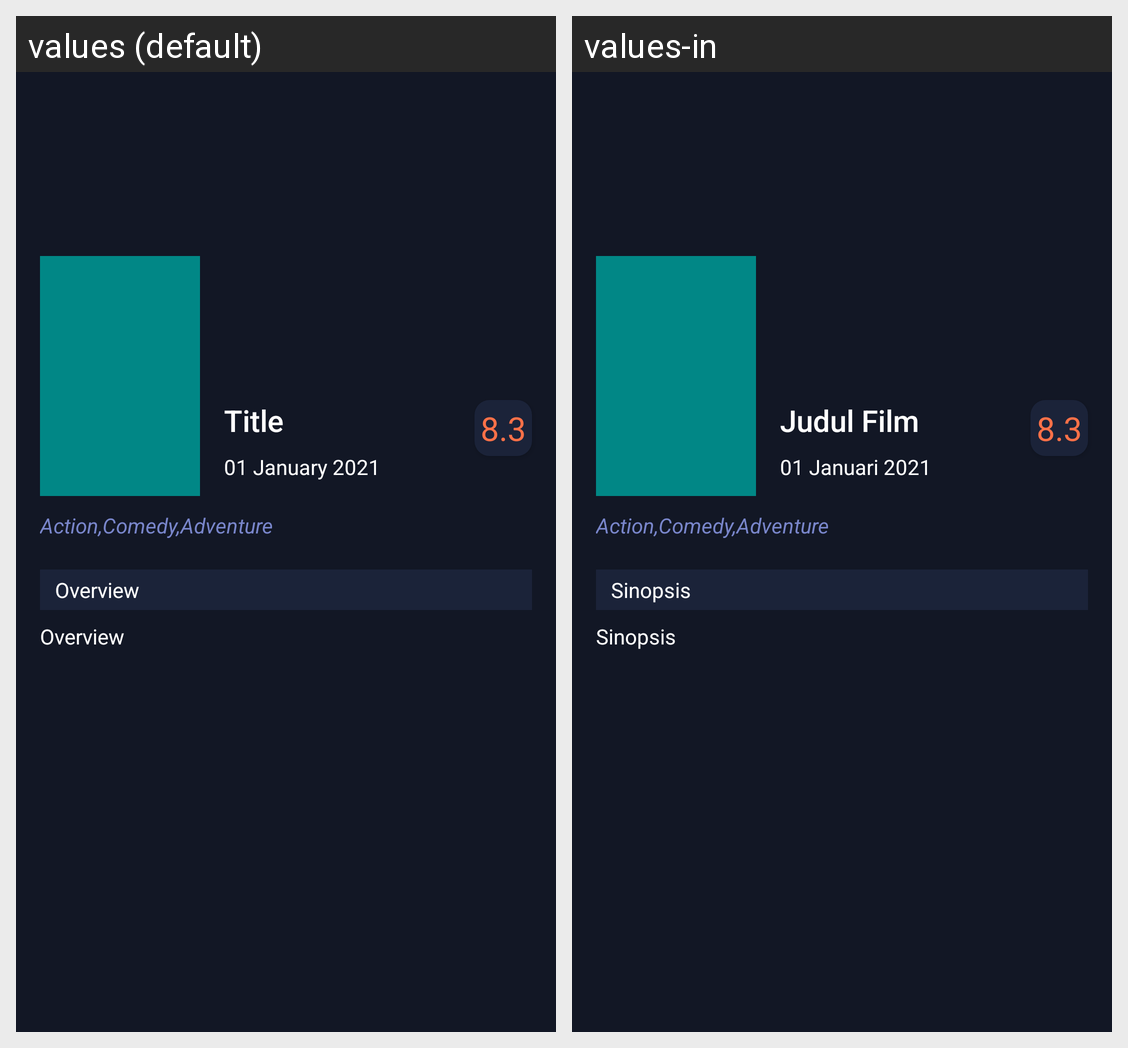

Strings drawn on this Android screen and how each of the app's shown locales translates them:
Android screen res/layout/fragment_detail.xml rendered under 2 locales, left to right: values (default), values-in. Device: Nexus 5 (rendered at 1080×1920; each locale shown at half size, 540×960, under a caption strip naming it); theme Theme.MovieApps.
Strings drawn on this screen, with the default value and each locale's value (text and hints the layout hard-codes, and strings that could not be matched under every locale, appear in the picture but are not listed):

detail_title
  values: Title
  values-in: Judul Film

detail_release
  values: 01 January 2021
  values-in: 01 Januari 2021

detail_rating
  values: 8.3
  values-in: 8.3

detail_desc
  values: Overview
  values-in: Sinopsis

detail_genres
  values: Action,Comedy,Adventure
  values-in: Action,Comedy,Adventure
